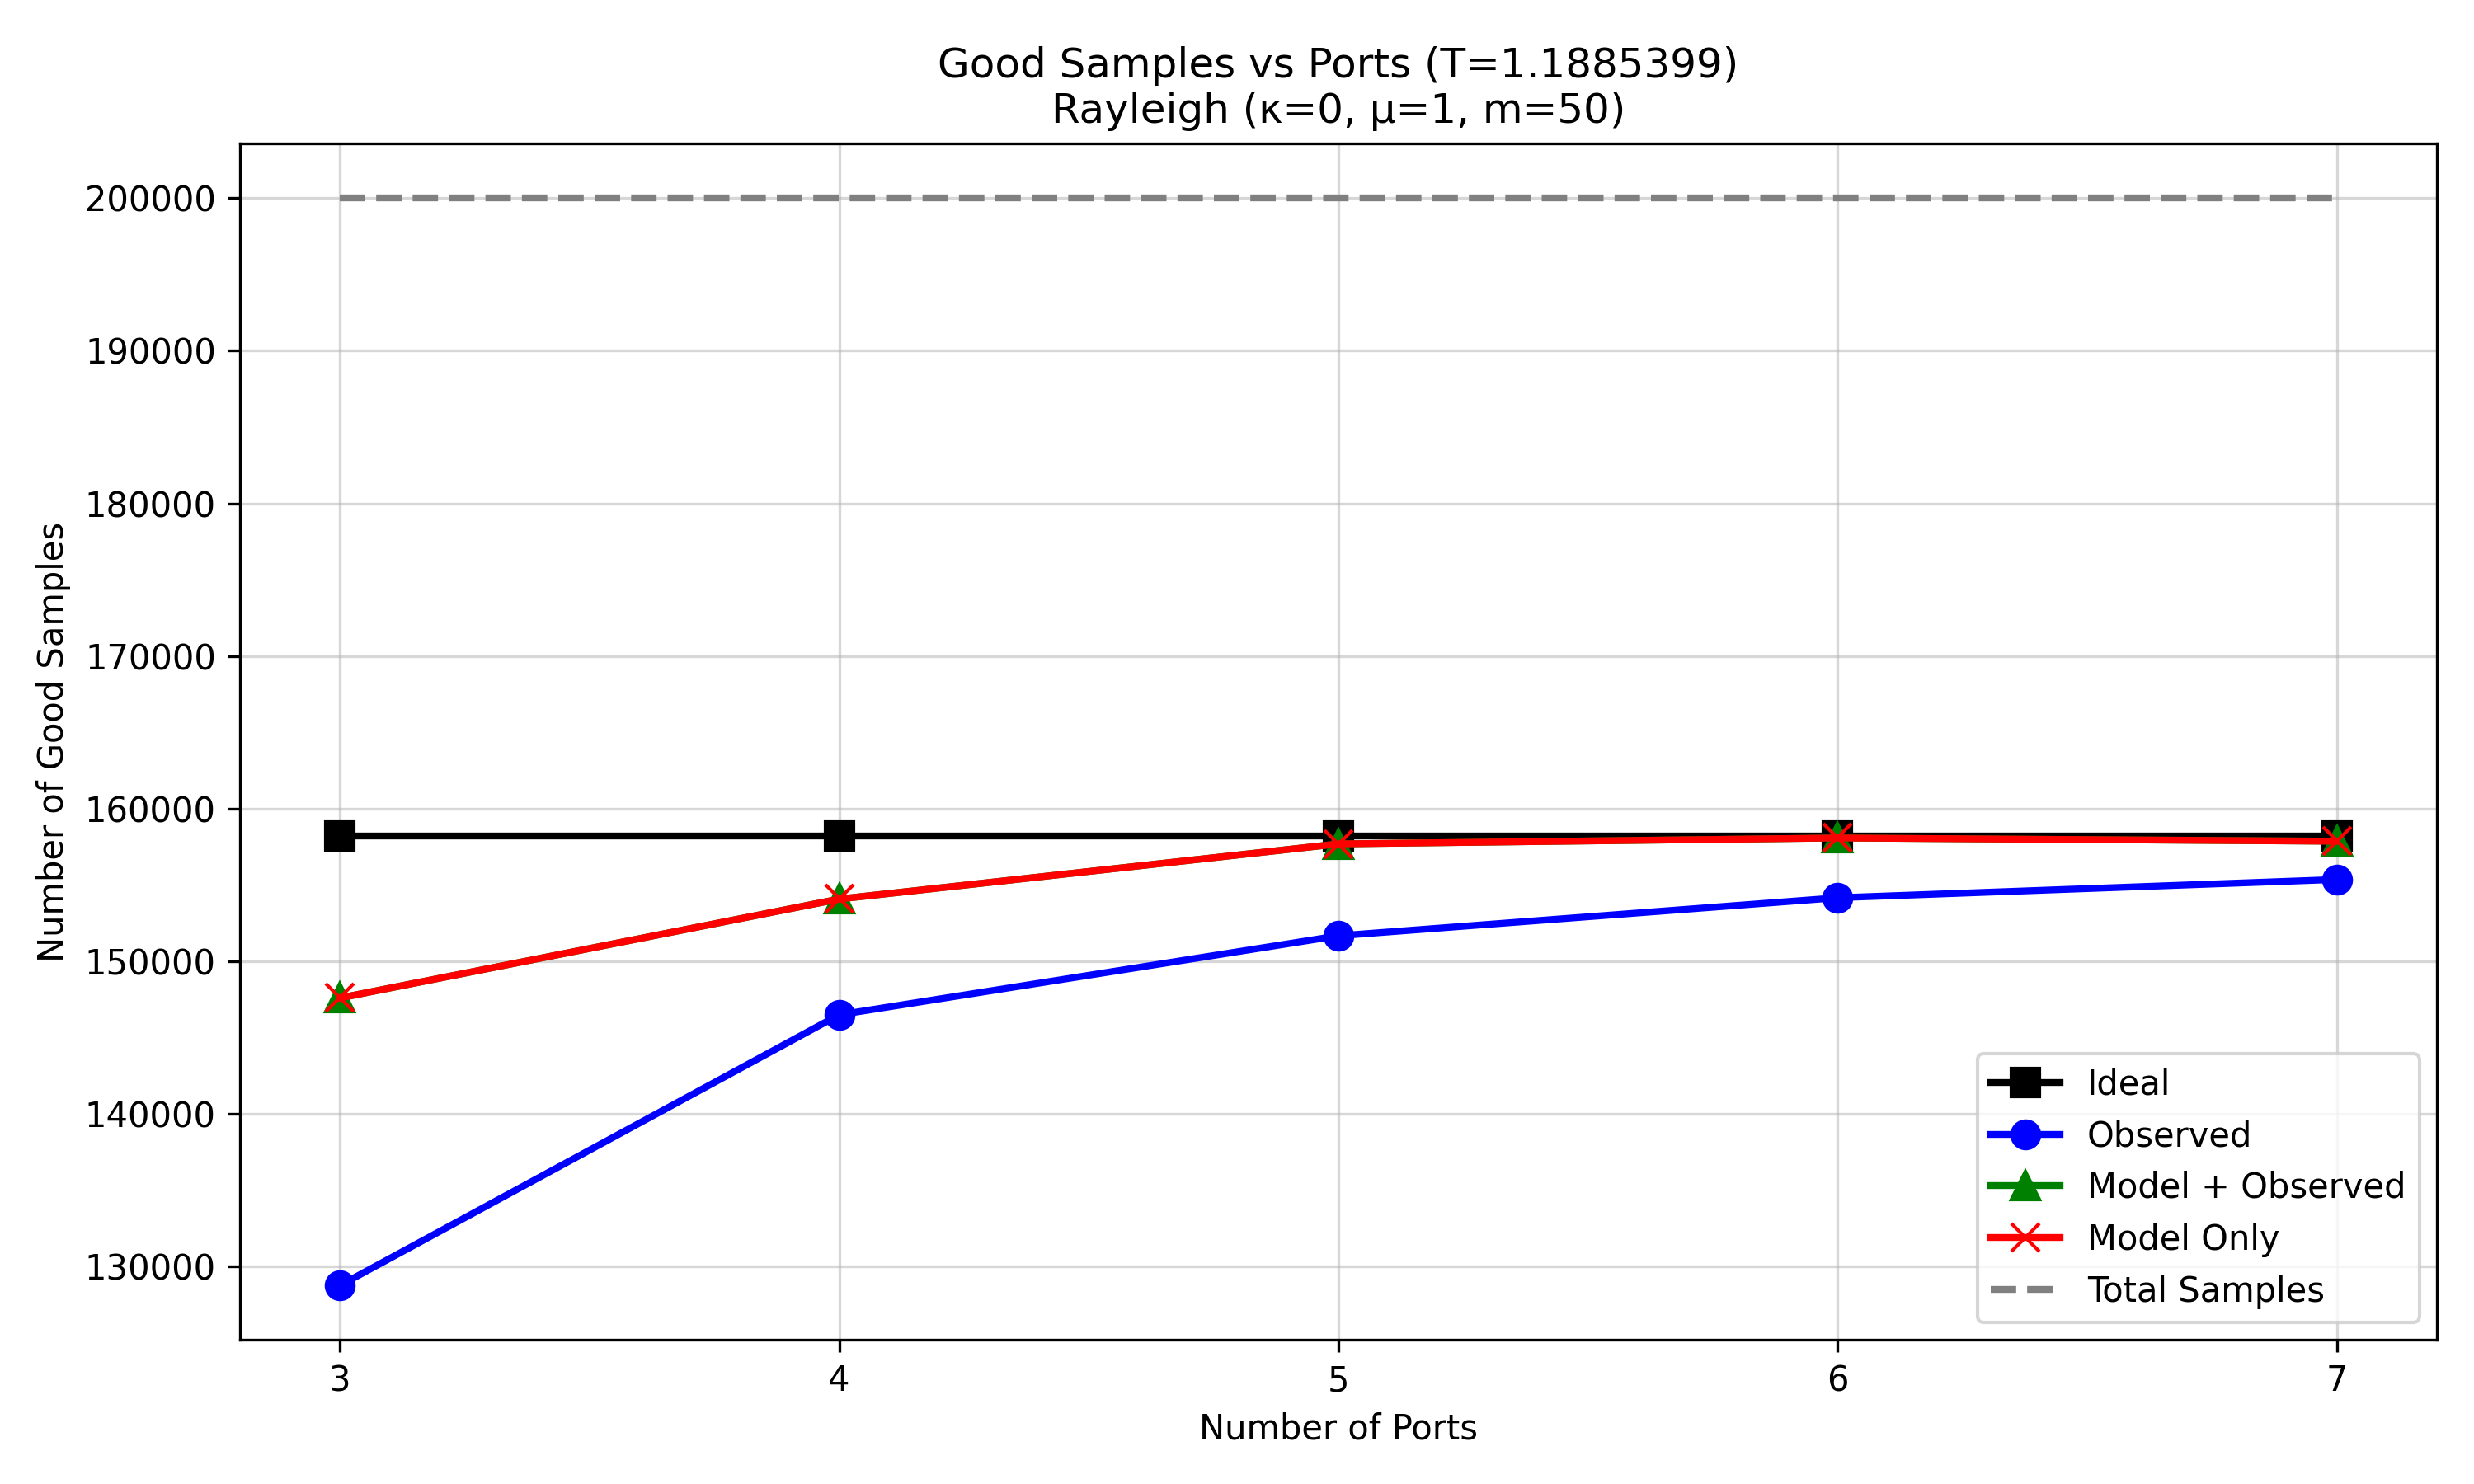

Data behind this chart, as committed beside it:
script_prefix, regime, configured_ports, num_samples, ideal_op, ideal_n_outage_samples, Ideal_good_samples, observed_op, observed_n_outage_samples, Observed_good_samples, model_plus_observed_op, model_plus_observed_n_outage_samples, Model + Observed_good_samples, model_only_op, model_only_n_outage_samples, Model Only_good_samples
nas_ptq_mobv3_all_regimes_, kappa0_mu1_m50, 3, 200000, 0.2089, 41778, 158222, 0.3562, 71232, 128768, 0.262, 52396, 147604, 0.262, 52396, 147604
nas_ptq_mobv3_all_regimes_, kappa0_mu1_m50, 4, 200000, 0.2089, 41778, 158222, 0.2675, 53497, 146503, 0.2296, 45914, 154086, 0.2296, 45914, 154086
nas_ptq_mobv3_all_regimes_, kappa0_mu1_m50, 5, 200000, 0.2089, 41778, 158222, 0.2416, 48321, 151679, 0.2115, 42303, 157697, 0.2115, 42303, 157697
nas_ptq_mobv3_all_regimes_, kappa0_mu1_m50, 6, 200000, 0.2089, 41778, 158222, 0.2291, 45830, 154170, 0.2096, 41914, 158086, 0.2096, 41914, 158086
nas_ptq_mobv3_all_regimes_, kappa0_mu1_m50, 7, 200000, 0.2089, 41778, 158222, 0.2232, 44633, 155367, 0.2106, 42128, 157872, 0.2106, 42128, 157872
